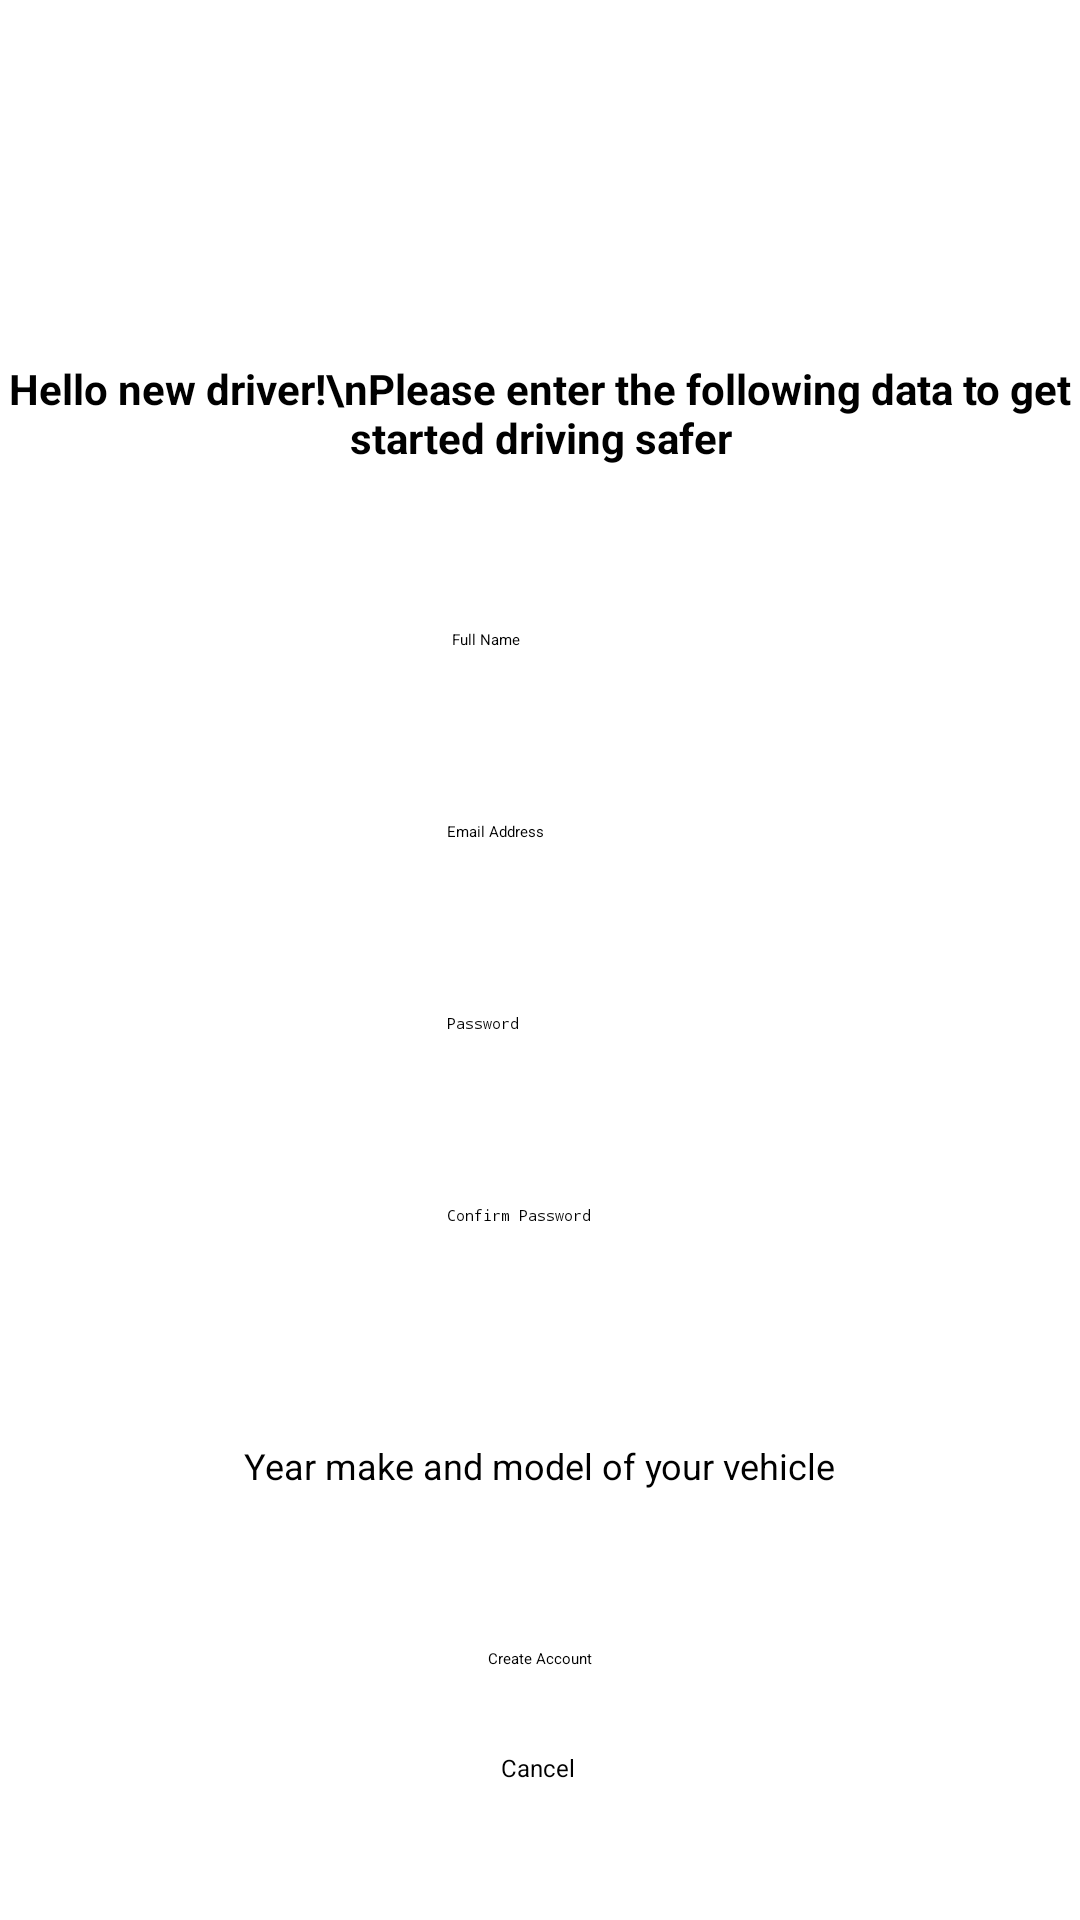

Reconstruct the res/layout file that produces this screen, plus the resources it refers to.
<!-- AndroidManifest.xml: application theme Theme.Drowsy_driver -->
<!-- res/layout/activity_create_account.xml -->
<?xml version="1.0" encoding="utf-8"?>
<androidx.constraintlayout.widget.ConstraintLayout xmlns:android="http://schemas.android.com/apk/res/android"
    xmlns:app="http://schemas.android.com/apk/res-auto"
    xmlns:tools="http://schemas.android.com/tools"
    android:layout_width="match_parent"
    android:layout_height="match_parent">

    <TextView
        android:id="@+id/welcomeLabel"
        android:layout_width="wrap_content"
        android:layout_height="wrap_content"
        android:layout_marginTop="120dp"
        android:text="Hello new driver!\nPlease enter the following data to get started driving safer"
        android:textAlignment="center"
        android:textSize="14sp"
        android:textStyle="bold"
        android:visibility="visible"
        app:layout_constraintBottom_toTopOf="@+id/fullName"
        app:layout_constraintEnd_toEndOf="parent"
        app:layout_constraintStart_toStartOf="parent"
        app:layout_constraintTop_toTopOf="parent"
        app:layout_constraintVertical_bias="0.0" />

    <EditText
        android:id="@+id/email"
        android:layout_width="wrap_content"
        android:layout_height="wrap_content"
        android:layout_marginBottom="16dp"
        android:ems="10"
        android:hint="Email Address"
        android:inputType="textEmailAddress"
        android:minHeight="48dp"
        android:visibility="visible"
        app:layout_constraintBottom_toTopOf="@+id/password"
        app:layout_constraintEnd_toEndOf="parent"
        app:layout_constraintHorizontal_bias="0.497"
        app:layout_constraintStart_toStartOf="parent"
        app:layout_constraintTop_toTopOf="parent"
        app:layout_constraintVertical_bias="1.0" />

    <Button
        android:id="@+id/cancelButton"
        android:layout_width="wrap_content"
        android:layout_height="wrap_content"
        android:text="Cancel"
        android:textSize="8sp"
        android:visibility="visible"
        app:layout_constraintBottom_toBottomOf="parent"
        app:layout_constraintEnd_toEndOf="parent"
        app:layout_constraintHorizontal_bias="0.498"
        app:layout_constraintStart_toStartOf="parent"
        app:layout_constraintTop_toTopOf="parent"
        app:layout_constraintVertical_bias="0.928" />

    <EditText
        android:id="@+id/fullName"
        android:layout_width="wrap_content"
        android:layout_height="wrap_content"
        android:layout_marginBottom="16dp"
        android:ems="10"
        android:hint="Full Name"
        android:inputType="textPersonName"
        android:minHeight="48dp"
        android:visibility="visible"
        app:layout_constraintBottom_toTopOf="@+id/email"
        app:layout_constraintEnd_toEndOf="parent"
        app:layout_constraintHorizontal_bias="0.502"
        app:layout_constraintStart_toStartOf="parent"
        app:layout_constraintTop_toTopOf="parent"
        app:layout_constraintVertical_bias="1.0" />

    <EditText
        android:id="@+id/vehicleInfo"
        android:layout_width="wrap_content"
        android:layout_height="wrap_content"
        android:layout_marginBottom="8dp"
        android:ems="10"
        android:inputType="textPersonName"
        android:visibility="visible"
        app:layout_constraintBottom_toTopOf="@+id/vehicleInfoLabel"
        app:layout_constraintEnd_toEndOf="parent"
        app:layout_constraintHorizontal_bias="0.502"
        app:layout_constraintStart_toStartOf="parent"
        app:layout_constraintTop_toTopOf="parent"
        app:layout_constraintVertical_bias="1.0" />

    <TextView
        android:id="@+id/vehicleInfoLabel"
        android:layout_width="wrap_content"
        android:layout_height="wrap_content"
        android:layout_marginBottom="20dp"
        android:text="Year make and model of your vehicle"
        android:textSize="12sp"
        android:visibility="visible"
        app:layout_constraintBottom_toTopOf="@+id/createAccount"
        app:layout_constraintEnd_toEndOf="parent"
        app:layout_constraintStart_toStartOf="parent"
        app:layout_constraintTop_toTopOf="parent"
        app:layout_constraintVertical_bias="0.936" />

    <EditText
        android:id="@+id/password"
        android:layout_width="wrap_content"
        android:layout_height="wrap_content"
        android:layout_marginBottom="16dp"
        android:ems="10"
        android:hint="Password"
        android:inputType="textPassword"
        android:minHeight="48dp"
        android:visibility="visible"
        app:layout_constraintBottom_toTopOf="@+id/confirmPassword"
        app:layout_constraintEnd_toEndOf="parent"
        app:layout_constraintHorizontal_bias="0.497"
        app:layout_constraintStart_toStartOf="parent"
        app:layout_constraintTop_toTopOf="parent"
        app:layout_constraintVertical_bias="1.0" />

    <Button
        android:id="@+id/createAccount"
        android:layout_width="wrap_content"
        android:layout_height="wrap_content"
        android:layout_marginBottom="12dp"
        android:text="Create Account"
        android:visibility="visible"
        app:layout_constraintBottom_toTopOf="@+id/cancelButton"
        app:layout_constraintEnd_toEndOf="parent"
        app:layout_constraintStart_toStartOf="parent"
        app:layout_constraintTop_toTopOf="parent"
        app:layout_constraintVertical_bias="0.973" />

    <EditText
        android:id="@+id/confirmPassword"
        android:layout_width="wrap_content"
        android:layout_height="wrap_content"
        android:layout_marginBottom="8dp"
        android:ems="10"
        android:hint="Confirm Password"
        android:inputType="textPassword"
        android:minHeight="48dp"
        android:visibility="visible"
        app:layout_constraintBottom_toTopOf="@+id/vehicleInfo"
        app:layout_constraintEnd_toEndOf="parent"
        app:layout_constraintHorizontal_bias="0.497"
        app:layout_constraintStart_toStartOf="parent"
        app:layout_constraintTop_toTopOf="parent"
        app:layout_constraintVertical_bias="0.981" />

</androidx.constraintlayout.widget.ConstraintLayout>
<!-- resources referenced by this layout -->
<resources>
  <style name="Theme.Drowsy_driver" parent="Theme.MaterialComponents.DayNight.DarkActionBar">
          
          <item name="colorPrimary">@color/purple_200</item>
          <item name="colorPrimaryVariant">@color/purple_700</item>
          <item name="colorOnPrimary">@color/black</item>
          
          <item name="colorSecondary">@color/teal_200</item>
          <item name="colorSecondaryVariant">@color/teal_200</item>
          <item name="colorOnSecondary">@color/black</item>
          
          <item name="android:statusBarColor" tools:targetApi="l">?attr/colorPrimaryVariant</item>
          
      </style>
  <!-- not gathered from this repository: default colours our renderer supplied (Android Studio template values) -->
  <color name="purple_200">#FFBB86FC</color>
  <color name="purple_700">#FF3700B3</color>
  <color name="teal_200">#FF03DAC5</color>
  <color name="black">#FF000000</color>
</resources>
